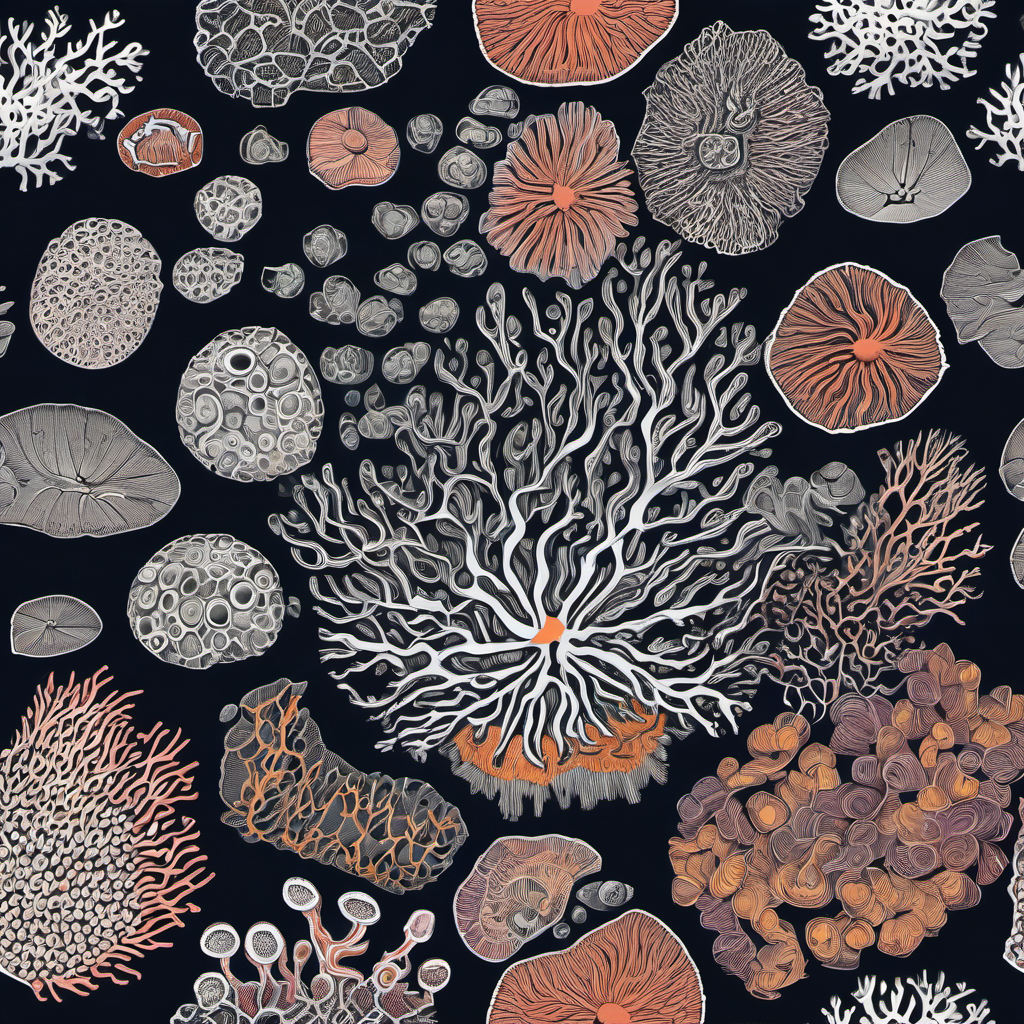
Generation parameters embedded in this image by ComfyUI (PNG 'prompt' text chunk: the API-format workflow graph, JSON):
{"3":{"inputs":{"seed":885183820109237,"steps":30,"cfg":7.0,"sampler_name":"dpmpp_2m","scheduler":"karras","denoise":1.0,"model":["11",0],"positive":["6",0],"negative":["7",0],"latent_image":["5",0]},"class_type":"KSampler","_meta":{"title":"KSampler"}},"4":{"inputs":{"ckpt_name":"sd_xl_base_1.0.safetensors"},"class_type":"CheckpointLoaderSimple","_meta":{"title":"Load Checkpoint"}},"5":{"inputs":{"width":1024,"height":1024,"batch_size":8},"class_type":"EmptyLatentImage","_meta":{"title":"Empty Latent Image"}},"6":{"inputs":{"text":"AS101, microscopic detail of coral reef, detailed cellular structure, scientific illustration, ancient ar, hand drawn, vibrant, high contrast","clip":["11",1]},"class_type":"CLIPTextEncode","_meta":{"title":"CLIP Text Encode (Prompt)"}},"7":{"inputs":{"text":"(worst quality, low quality:1.4), (bad anatomy), text, error, missing fingers, extra digit, fewer digits, cropped, jpeg artifacts, signature, watermark, username, blurry, deformed face","clip":["11",1]},"class_type":"CLIPTextEncode","_meta":{"title":"CLIP Text Encode (Prompt)"}},"8":{"inputs":{"samples":["3",0],"vae":["4",2]},"class_type":"VAEDecode","_meta":{"title":"VAE Decode"}},"9":{"inputs":{"filename_prefix":"2loras_test_","images":["8",0]},"class_type":"SaveImage","_meta":{"title":"Save Image"}},"11":{"inputs":{"lora_name":"converted_kohya_lora_as.safetensors","strength_model":0.6400000000000001,"strength_clip":1.0,"model":["4",0],"clip":["4",1]},"class_type":"LoraLoader","_meta":{"title":"Load LoRA"}}}